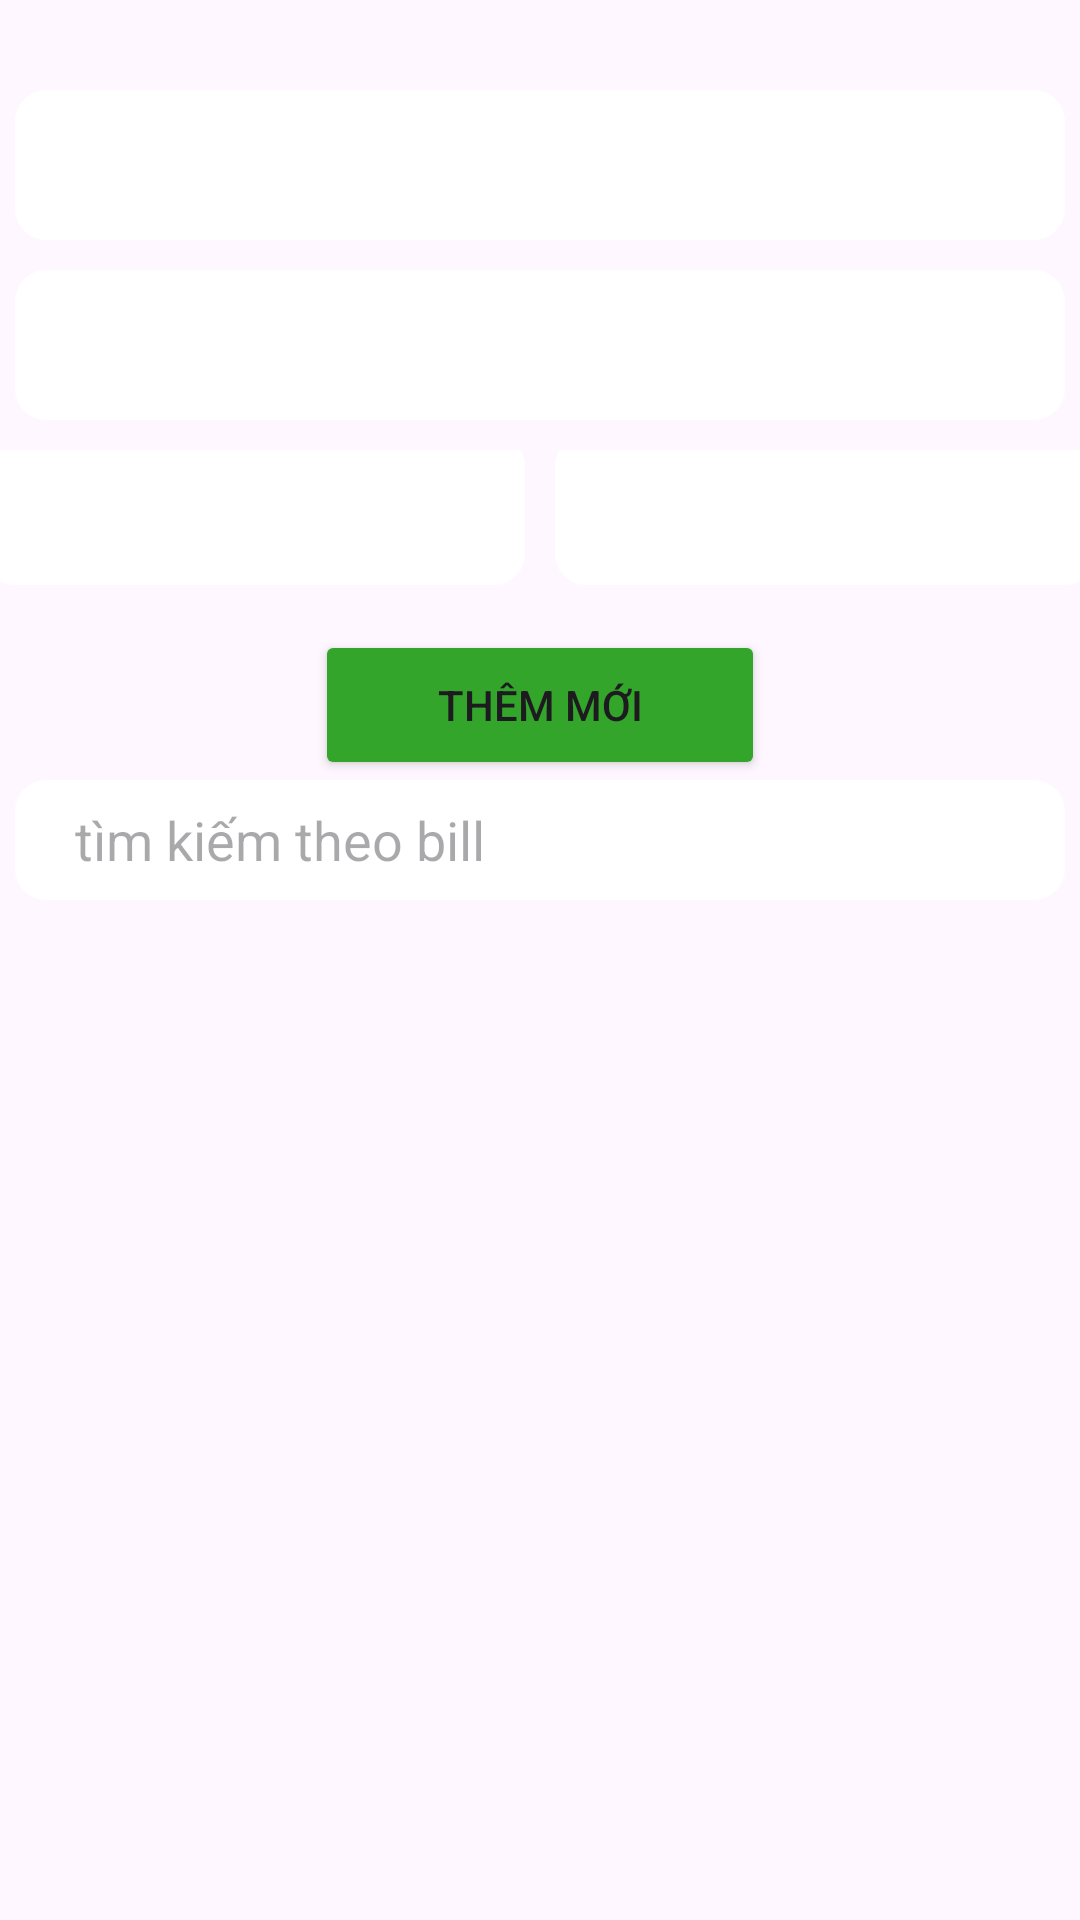

Reconstruct the res/layout file that produces this screen, plus the resources it refers to.
<!-- AndroidManifest.xml: application theme Theme.Ass_RestADR -->
<!-- res/layout/fragment_cart.xml -->
<?xml version="1.0" encoding="utf-8"?>
<FrameLayout xmlns:android="http://schemas.android.com/apk/res/android"
    xmlns:tools="http://schemas.android.com/tools"
    android:layout_width="match_parent"
    android:layout_height="match_parent"
    android:background="@drawable/khung1"
    android:layout_marginTop="35dp"
    android:layout_marginLeft="10dp"
    android:layout_marginRight="10dp"
    android:backgroundTint="#FBC9C9"
    tools:context=".cart">


    <androidx.coordinatorlayout.widget.CoordinatorLayout
        android:layout_width="match_parent"
        android:layout_height="match_parent"

        tools:context=".MainActivity">


        <LinearLayout
            android:layout_width="match_parent"
            android:layout_height="wrap_content"
            android:background="@null"
            android:orientation="vertical"
            android:layout_marginTop="30dp"
            >
            <TextView
                android:id="@+id/txtProductId"
                android:layout_width="match_parent"
                android:layout_height="50dp"
                android:background="@drawable/khung"
                android:backgroundTint="#FFFFFF"
                android:layout_marginBottom="10dp"
                android:layout_marginLeft="5dp"
                android:layout_marginRight="5dp"
                />
            <TextView
                android:id="@+id/txtProductName"
                android:layout_width="match_parent"
                android:layout_height="50dp"
                android:background="@drawable/khung"
                android:backgroundTint="#FFFFFF"
                android:layout_marginBottom="10dp"
                android:layout_marginLeft="5dp"
                android:layout_marginRight="5dp"
                />
            <LinearLayout
                android:layout_width="match_parent"
                android:layout_height="wrap_content"
                android:orientation="horizontal"
                android:gravity="center"
                >

                <TextView
                    android:id="@+id/txtProductDescription"
                    android:layout_width="180dp"
                    android:layout_height="50dp"
                    android:background="@drawable/khung"
                    android:backgroundTint="#FFFFFF"
                    android:layout_marginBottom="10dp"
                    android:layout_marginLeft="5dp"
                    android:layout_marginRight="5dp"
                    />
                <TextView
                    android:id="@+id/txtProductPrice"
                    android:layout_width="180dp"
                    android:layout_height="50dp"
                    android:background="@drawable/khung"
                    android:backgroundTint="#FFFFFF"
                    android:layout_marginBottom="10dp"
                    android:layout_marginLeft="5dp"
                    android:layout_marginRight="5dp"
                    />
            </LinearLayout>

            <Button
                android:id="@+id/btnAddCart"
                android:layout_width="150dp"
                android:layout_height="50dp"
                android:backgroundTint="#33A52B"
                android:layout_gravity="center"
                android:text="thêm mới"/>

            <LinearLayout
                android:layout_width="match_parent"
                android:layout_height="wrap_content"
                android:orientation="horizontal"
                android:layout_marginBottom="20dp"
                >
                <EditText
                    android:id="@+id/edtFindCart"
                    android:layout_width="350dp"
                    android:layout_height="40dp"
                    android:background="@drawable/khung"
                    android:backgroundTint="#FFFFFF"
                    android:layout_marginLeft="5dp"
                    android:hint="tìm kiếm theo bill"/>
                <ImageButton
                    android:id="@+id/btnFindCart"
                    android:layout_width="30dp"
                    android:layout_height="30dp"
                    android:background="@drawable/search"
                    android:layout_gravity="center"
                    android:layout_marginLeft="3dp"
                    />
            </LinearLayout>
            <androidx.recyclerview.widget.RecyclerView
                android:id="@+id/rscCart"
                android:layout_width="match_parent"
                android:layout_height="match_parent" />
        </LinearLayout>
    </androidx.coordinatorlayout.widget.CoordinatorLayout>


</FrameLayout>
<!-- resources referenced by this layout -->
<resources>
  <!-- drawable khung (drawable) -->
  <?xml version="1.0" encoding="utf-8"?>
  <shape xmlns:android="http://schemas.android.com/apk/res/android">
  <stroke android:width="1sp"/>
      <corners android:radius="10sp"/>
      <padding android:left="20sp" />
  </shape>
  <style name="Theme.Ass_RestADR" parent="Base.Theme.Ass_RestADR" />
  <style name="Base.Theme.Ass_RestADR" parent="Theme.Material3.DayNight.NoActionBar">
          
          
      </style>
</resources>
